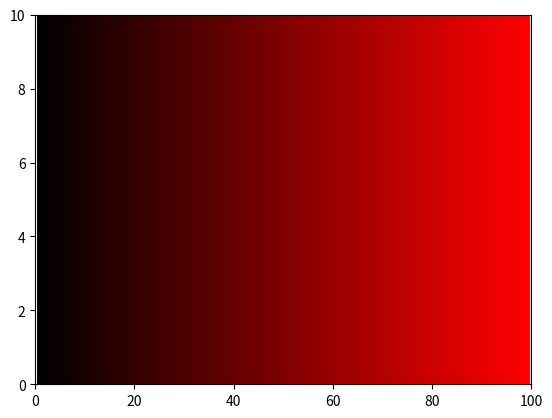

This chart was generated by the following Python code:
import numpy as np
import matplotlib.pyplot as plt

plt.axis([0,100,0,10])

for x in np.arange(1,100,1):
    r=x/100
    g=0
    b=0
    plt.plot([x,x],[0,10],linewidth=5,color=(r,g,b))

plt.show()
